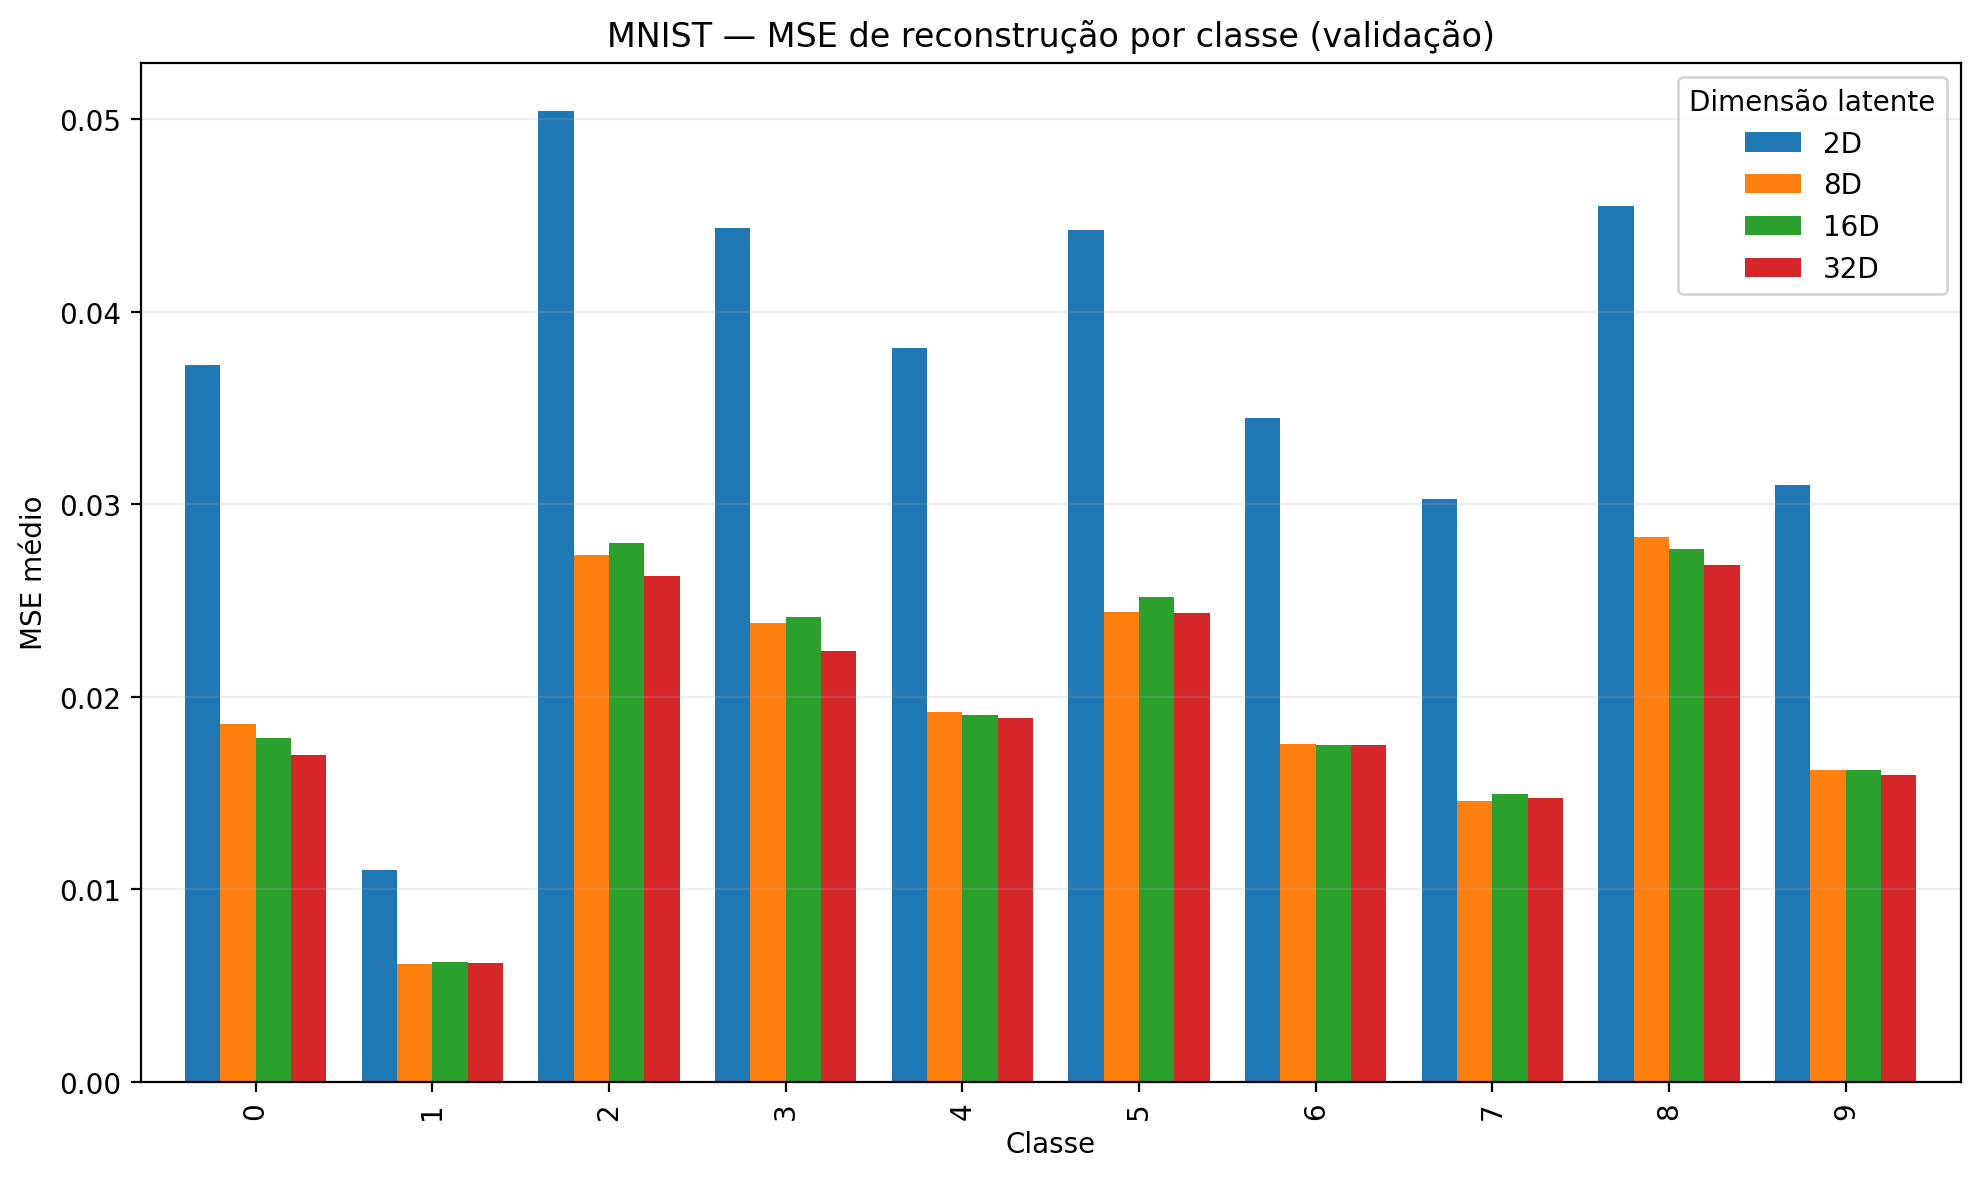

Data behind this chart, as committed beside it:
conjunto, classe, latente, MSE
validacao, 0, 2, 0.03722
validacao, 1, 2, 0.01103
validacao, 2, 2, 0.05043
validacao, 3, 2, 0.04438
validacao, 4, 2, 0.03811
validacao, 5, 2, 0.04427
validacao, 6, 2, 0.03447
validacao, 7, 2, 0.03028
validacao, 8, 2, 0.04551
validacao, 9, 2, 0.03099
validacao, 0, 8, 0.01856
validacao, 1, 8, 0.006133
validacao, 2, 8, 0.02738
validacao, 3, 8, 0.02383
validacao, 4, 8, 0.01922
validacao, 5, 8, 0.02438
validacao, 6, 8, 0.01753
validacao, 7, 8, 0.01459
validacao, 8, 8, 0.02832
validacao, 9, 8, 0.01621
validacao, 0, 16, 0.01784
validacao, 1, 16, 0.006214
validacao, 2, 16, 0.02797
validacao, 3, 16, 0.02413
validacao, 4, 16, 0.01906
validacao, 5, 16, 0.02519
validacao, 6, 16, 0.0175
validacao, 7, 16, 0.01496
validacao, 8, 16, 0.02766
validacao, 9, 16, 0.0162
validacao, 0, 32, 0.01698
validacao, 1, 32, 0.006158
validacao, 2, 32, 0.02628
validacao, 3, 32, 0.02237
validacao, 4, 32, 0.01888
validacao, 5, 32, 0.02433
validacao, 6, 32, 0.01747
validacao, 7, 32, 0.01473
validacao, 8, 32, 0.02683
validacao, 9, 32, 0.01595
